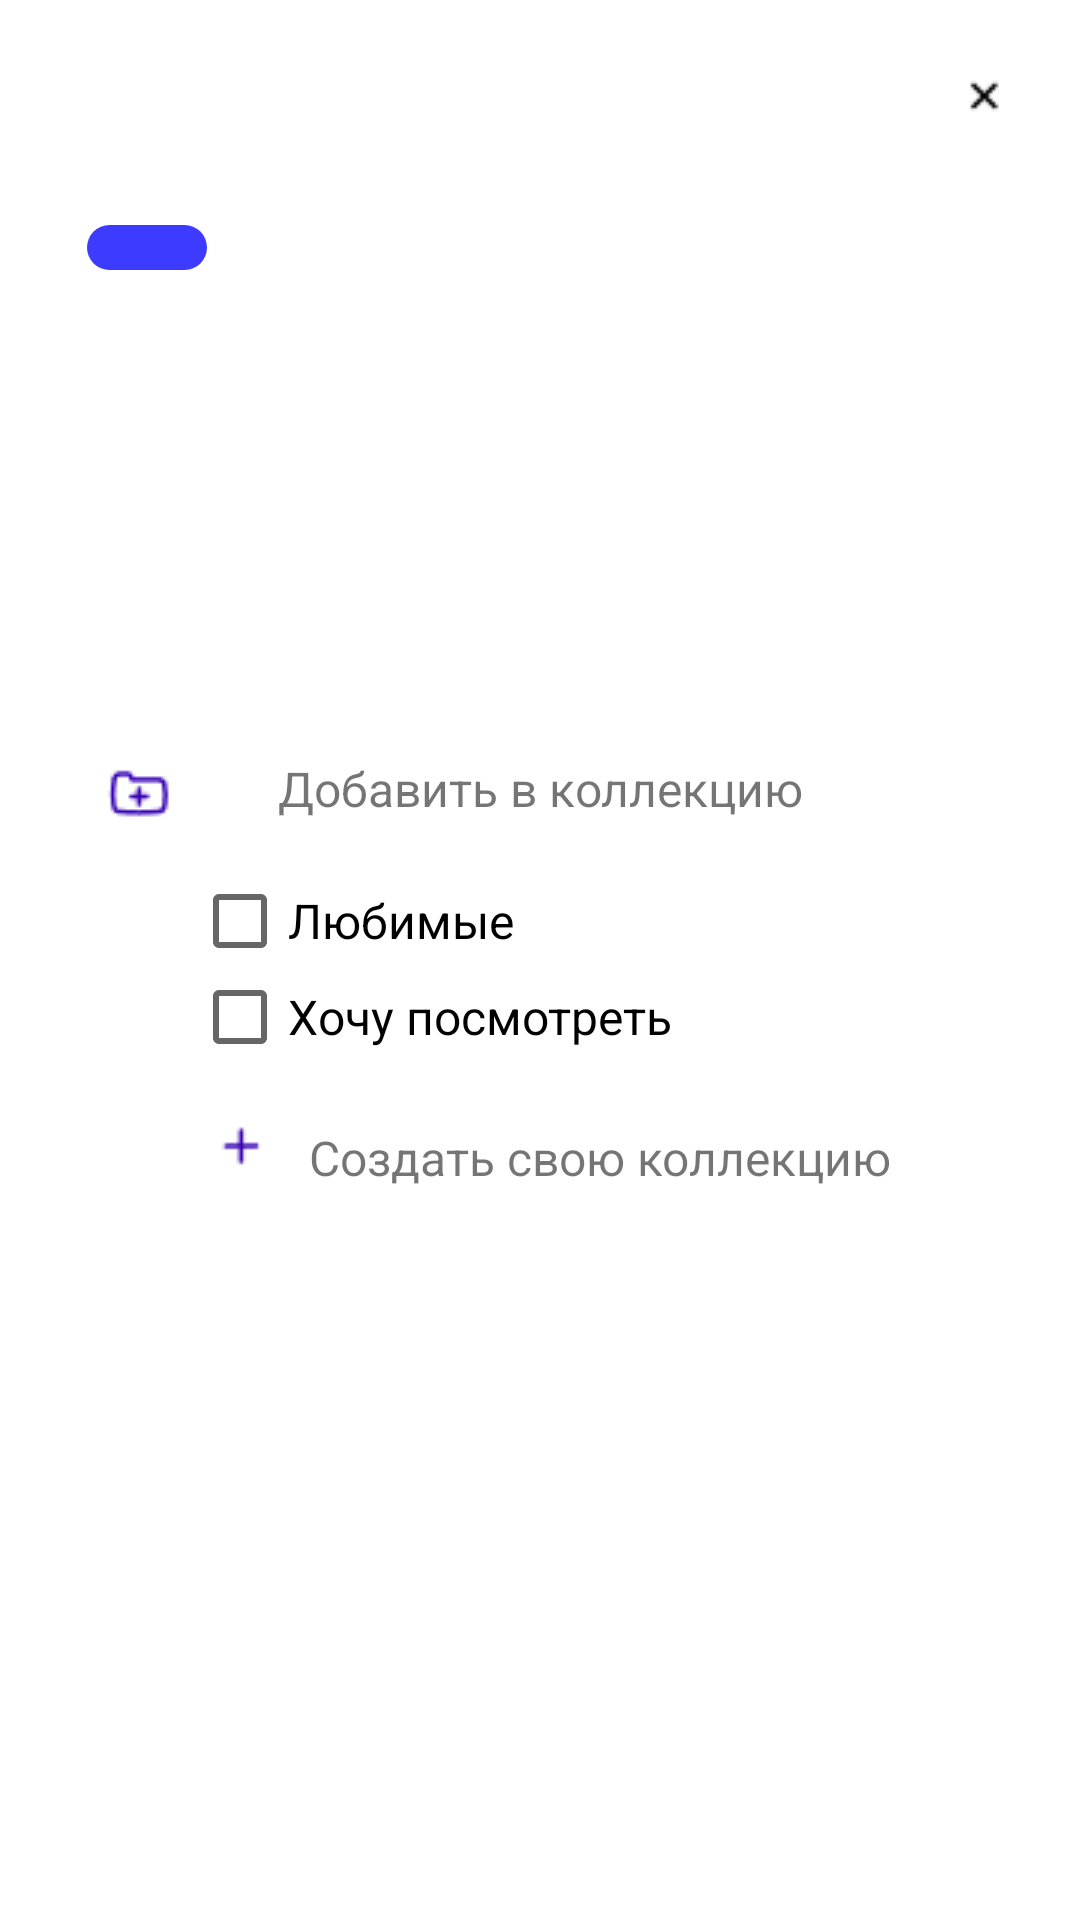

The Android layout XML behind this screen, and the referenced resources:
<!-- AndroidManifest.xml: application theme Theme.Homework -->
<!-- res/layout/fragment_modal_bottom_sheet.xml -->
<?xml version="1.0" encoding="utf-8"?>
<ScrollView xmlns:android="http://schemas.android.com/apk/res/android"
    xmlns:app="http://schemas.android.com/apk/res-auto"
    xmlns:tools="http://schemas.android.com/tools"
    android:layout_width="wrap_content"
    android:layout_height="wrap_content">

    <androidx.constraintlayout.widget.ConstraintLayout
        android:layout_width="match_parent"
        android:layout_height="wrap_content"
        tools:context=".movies.ModalBottomSheetFragment">

        <ImageButton
            android:id="@+id/cross"
            android:layout_width="24dp"
            android:layout_height="24dp"
            android:layout_marginTop="20dp"
            android:layout_marginEnd="20dp"
            android:background="@null"
            android:src="@drawable/cross"
            app:layout_constraintRight_toRightOf="parent"
            app:layout_constraintTop_toTopOf="parent" />

        <RelativeLayout
            android:id="@+id/movie_info"
            android:layout_width="match_parent"
            android:layout_height="wrap_content"
            android:layout_marginStart="24dp"
            android:layout_marginTop="26dp"
            app:layout_constraintLeft_toLeftOf="parent"
            app:layout_constraintTop_toBottomOf="@+id/cross">

            <FrameLayout
                android:id="@+id/movie_image"
                android:layout_width="wrap_content"
                android:layout_height="wrap_content">

                <ImageView
                    android:id="@+id/poster"
                    android:layout_width="111dp"
                    android:layout_height="156dp"
                    tools:src="@tools:sample/avatars" />

                <TextView
                    android:id="@+id/rating"
                    android:layout_width="40dp"
                    android:layout_height="15dp"
                    android:layout_gravity="start"
                    android:layout_marginStart="5dp"
                    android:layout_marginTop="5dp"
                    android:background="@drawable/textview_rating"
                    android:gravity="center"
                    android:textColor="@color/white"
                    android:textSize="@dimen/text_size_10" />
            </FrameLayout>

            <LinearLayout
                android:layout_width="match_parent"
                android:layout_height="wrap_content"
                android:layout_centerVertical="true"
                android:layout_marginHorizontal="20dp"
                android:layout_toEndOf="@+id/movie_image"
                android:orientation="vertical">

                <TextView
                    android:id="@+id/movie_name"
                    android:layout_width="wrap_content"
                    android:layout_height="wrap_content"
                    android:textSize="@dimen/text_size_16"
                    android:textStyle="bold" />

                <TextView
                    android:id="@+id/movie_date_genre"
                    android:layout_width="wrap_content"
                    android:layout_height="wrap_content"
                    android:textSize="@dimen/text_size_11" />

            </LinearLayout>

        </RelativeLayout>

        <RelativeLayout
            android:id="@+id/add_to_collection_container"
            android:layout_width="match_parent"
            android:layout_height="wrap_content"
            android:layout_marginHorizontal="24dp"
            android:layout_marginTop="26dp"
            app:layout_constraintTop_toBottomOf="@+id/movie_info">

            <ImageButton
                android:id="@+id/add_to_collection_button"
                android:layout_width="wrap_content"
                android:layout_height="wrap_content"
                android:layout_marginStart="10dp"
                android:background="@null"
                android:src="@drawable/plus"
                android:tint="@color/purple_700" />

            <TextView
                android:id="@+id/add_to_collection_textview"
                android:layout_width="wrap_content"
                android:layout_height="wrap_content"
                android:layout_centerHorizontal="true"
                android:gravity="center"
                android:text="@string/add_to_collection"
                android:textSize="@dimen/text_size_16" />

        </RelativeLayout>

        <LinearLayout
            android:id="@+id/checkbox_group"
            android:layout_width="match_parent"
            android:layout_height="wrap_content"
            android:layout_marginHorizontal="24dp"
            android:layout_marginTop="15dp"
            android:orientation="vertical"
            app:layout_constraintLeft_toLeftOf="parent"
            app:layout_constraintTop_toBottomOf="@id/add_to_collection_container">

            <RelativeLayout
                android:id="@+id/checkbox_container1"
                android:layout_width="match_parent"
                android:layout_height="wrap_content"
                android:orientation="horizontal">

                <CheckBox
                    android:id="@+id/favourite_checkbox"
                    android:layout_width="wrap_content"
                    android:layout_height="wrap_content"
                    android:layout_marginStart="40dp"
                    android:minWidth="0dp"
                    android:minHeight="0dp"
                    android:text="@string/favourite_movies"
                    android:textSize="@dimen/text_size_16" />

                <TextView
                    android:id="@+id/favourite_movies_number"
                    android:layout_width="wrap_content"
                    android:layout_height="wrap_content"
                    android:layout_alignParentEnd="true"
                    android:layout_marginEnd="24dp"
                    android:paddingVertical="5dp"
                    android:textSize="@dimen/text_size_16" />

            </RelativeLayout>

            <RelativeLayout
                android:id="@+id/checkbox_container2"
                android:layout_width="match_parent"
                android:layout_height="wrap_content"
                android:orientation="horizontal">

                <CheckBox
                    android:id="@+id/want_to_see_checkbox"
                    android:layout_width="wrap_content"
                    android:layout_height="wrap_content"
                    android:layout_marginStart="40dp"
                    android:minWidth="0dp"
                    android:minHeight="0dp"
                    android:text="@string/want_to_see"
                    android:textSize="@dimen/text_size_16" />

                <TextView
                    android:id="@+id/want_to_see_movies_number"
                    android:layout_width="wrap_content"
                    android:layout_height="wrap_content"
                    android:layout_alignParentEnd="true"
                    android:layout_marginEnd="24dp"
                    android:paddingVertical="5dp"
                    android:textSize="@dimen/text_size_16" />

            </RelativeLayout>

        </LinearLayout>

        <RelativeLayout
            android:id="@+id/checkbox_container3"
            android:layout_width="match_parent"
            android:layout_height="wrap_content"
            android:layout_marginHorizontal="28dp"
            android:layout_marginVertical="15dp"
            android:orientation="horizontal"
            app:layout_constraintBottom_toBottomOf="parent"
            app:layout_constraintStart_toStartOf="parent"
            app:layout_constraintTop_toBottomOf="@id/checkbox_group">

            <ImageButton
                android:id="@+id/new_collection_button"
                android:layout_width="wrap_content"
                android:layout_height="wrap_content"
                android:layout_marginStart="40dp"
                android:background="@null"
                android:src="@drawable/plus_collection"
                android:tint="@color/purple_700" />

            <TextView
                android:id="@+id/new_collection_textview"
                android:layout_width="wrap_content"
                android:layout_height="wrap_content"
                android:layout_marginStart="10dp"
                android:layout_toEndOf="@+id/new_collection_button"
                android:paddingVertical="5dp"
                android:text="@string/new_collection"
                android:textSize="@dimen/text_size_16" />

        </RelativeLayout>

    </androidx.constraintlayout.widget.ConstraintLayout>

</ScrollView>
<!-- resources referenced by this layout -->
<resources>
  <color name="purple_700">#FF3700B3</color>
  <color name="white">#FFFFFFFF</color>
  <dimen name="text_size_10">10sp</dimen>
  <dimen name="text_size_11">11sp</dimen>
  <dimen name="text_size_16">16sp</dimen>
  <!-- drawable cross: png bitmap (drawable, 198 bytes) -->
  <!-- drawable plus: png bitmap (drawable, 409 bytes) -->
  <!-- drawable plus_collection: png bitmap (drawable, 217 bytes) -->
  <!-- drawable textview_rating (drawable) -->
  <?xml version="1.0" encoding="utf-8"?>
  <shape xmlns:android="http://schemas.android.com/apk/res/android">
      <solid android:color="@color/purple_600"/>
      <corners android:radius="10dp"/>
  </shape>
  <string name="add_to_collection">Добавить в коллекцию</string>
  <string name="favourite_movies">Любимые</string>
  <string name="new_collection">Создать свою коллекцию</string>
  <string name="want_to_see">Хочу посмотреть</string>
  <style name="Theme.Homework" parent="Theme.MaterialComponents.Light">
          <item name="android:statusBarColor">@color/white</item>
          <item name="android:windowLightStatusBar">true</item>
      </style>
  <color name="purple_600">#3D3BFF</color>
</resources>
